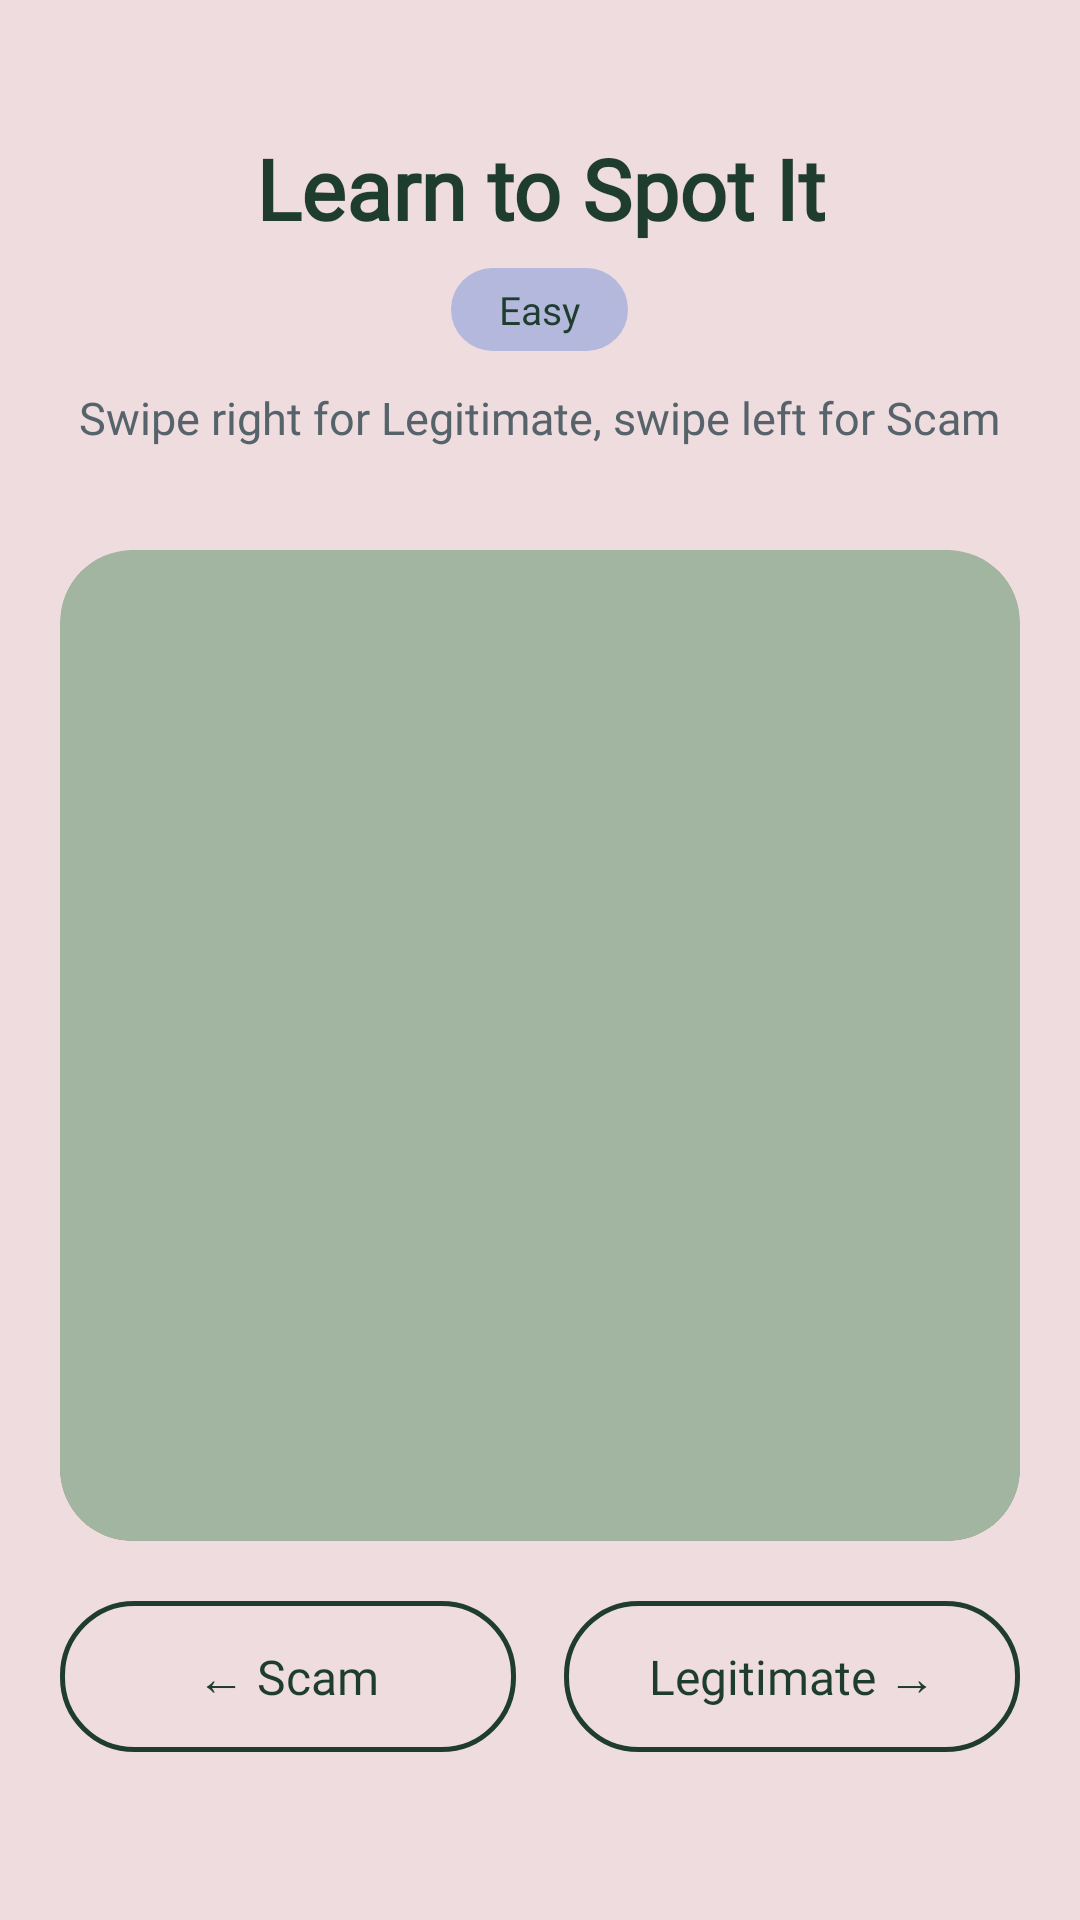

Reconstruct the res/layout file that produces this screen, plus the resources it refers to.
<!-- AndroidManifest.xml: application theme Theme.CanYouSpotIt -->
<!-- res/layout/activity_learn.xml -->
<?xml version="1.0" encoding="utf-8"?>
<FrameLayout xmlns:android="http://schemas.android.com/apk/res/android"
    xmlns:app="http://schemas.android.com/apk/res-auto"
    android:layout_width="match_parent"
    android:layout_height="match_parent"
    android:background="@color/accent_dusty_pink_bg">

    <LinearLayout
        android:layout_width="match_parent"
        android:layout_height="match_parent"
        android:orientation="vertical"
        android:gravity="center_horizontal"
        android:paddingStart="20dp"
        android:paddingEnd="20dp"
        android:paddingTop="44dp"
        android:paddingBottom="56dp">

        <TextView
            android:layout_width="wrap_content"
            android:layout_height="wrap_content"
            android:layout_gravity="center_horizontal"
            android:gravity="center"
            android:text="Learn to Spot It"
            android:textAppearance="@style/TextAppearance.CanYouSpotIt.Headline"
            android:textColor="@color/forest_shade"
            android:layout_marginBottom="8dp" />

        <TextView
            android:id="@+id/tvDifficultyChip"
            android:layout_width="wrap_content"
            android:layout_height="wrap_content"
            android:layout_gravity="center_horizontal"
            android:background="@drawable/chip_accent_bg"
            android:paddingStart="16dp"
            android:paddingEnd="16dp"
            android:paddingTop="5dp"
            android:paddingBottom="5dp"
            android:text="Easy"
            android:textAppearance="@style/TextAppearance.CanYouSpotIt.ButtonLabel"
            android:textColor="@color/forest_shade"
            android:textSize="13sp"
            android:layout_marginBottom="12dp" />

        <TextView
            android:layout_width="wrap_content"
            android:layout_height="wrap_content"
            android:layout_gravity="center_horizontal"
            android:gravity="center"
            android:text="Swipe right for Legitimate, swipe left for Scam"
            android:textAppearance="@style/TextAppearance.CanYouSpotIt.Body"
            android:textColor="@color/slate_blue_grey"
            android:layout_marginBottom="20dp" />

        <FrameLayout
            android:layout_width="match_parent"
            android:layout_height="0dp"
            android:layout_weight="1">

            <FrameLayout
                android:layout_width="320dp"
                android:layout_height="match_parent"
                android:layout_gravity="center">

                <androidx.cardview.widget.CardView
                    android:layout_width="match_parent"
                    android:layout_height="match_parent"
                    android:layout_marginTop="28dp"
                    app:cardCornerRadius="24dp"
                    app:cardBackgroundColor="@color/moss_green"
                    app:cardElevation="0dp" />

                <androidx.cardview.widget.CardView
                    android:layout_width="match_parent"
                    android:layout_height="match_parent"
                    android:layout_marginTop="14dp"
                    app:cardCornerRadius="24dp"
                    app:cardBackgroundColor="@color/sage_mist"
                    app:cardElevation="0dp" />

                <androidx.recyclerview.widget.RecyclerView
                    android:id="@+id/recyclerViewCards"
                    android:layout_width="match_parent"
                    android:layout_height="match_parent" />

                <FrameLayout
                    android:id="@+id/resultOverlay"
                    android:layout_width="match_parent"
                    android:layout_height="match_parent"
                    android:background="@drawable/scrim_rounded_bg"
                    android:clickable="true"
                    android:focusable="true"
                    android:visibility="gone">

                    <androidx.cardview.widget.CardView
                        android:id="@+id/resultCard"
                        android:layout_width="match_parent"
                        android:layout_height="match_parent"
                        android:layout_gravity="center"
                        android:outlineProvider="background"
                        android:clipToOutline="true"
                        app:cardCornerRadius="24dp"
                        app:cardElevation="1dp"
                        app:cardBackgroundColor="@color/verdict_safe">

                        <LinearLayout
                            android:layout_width="match_parent"
                            android:layout_height="match_parent"
                            android:orientation="vertical"
                            android:gravity="center"
                            android:padding="28dp">

                            <TextView
                                android:id="@+id/tvOverlayVerdict"
                                android:layout_width="wrap_content"
                                android:layout_height="wrap_content"
                                android:text=""
                                android:fontFamily="@font/work_sans_bold"
                                android:textSize="20sp"
                                android:textColor="@color/bone"
                                android:gravity="center"
                                android:layout_marginBottom="6dp" />

                            <TextView
                                android:id="@+id/tvOverlayCategory"
                                android:layout_width="wrap_content"
                                android:layout_height="wrap_content"
                                android:text=""
                                android:textAppearance="@style/TextAppearance.CanYouSpotIt.Body"
                                android:textSize="13sp"
                                android:textStyle="italic"
                                android:textColor="@color/sage_mist_text"
                                android:gravity="center"
                                android:layout_marginBottom="14dp"
                                android:visibility="gone" />

                            <TextView
                                android:id="@+id/tvOverlayExplanation"
                                android:layout_width="match_parent"
                                android:layout_height="wrap_content"
                                android:text=""
                                android:textAppearance="@style/TextAppearance.CanYouSpotIt.Body"
                                android:textSize="15sp"
                                android:textColor="@color/bone"
                                android:gravity="center"
                                android:lineSpacingExtra="5dp"
                                android:layout_marginBottom="18dp" />

                            <TextView
                                android:layout_width="wrap_content"
                                android:layout_height="wrap_content"
                                android:text="Tap to continue"
                                android:textAppearance="@style/TextAppearance.CanYouSpotIt.Body"
                                android:textSize="12sp"
                                android:textStyle="italic"
                                android:textColor="@color/sage_mist_text" />

                        </LinearLayout>

                    </androidx.cardview.widget.CardView>

                </FrameLayout>

            </FrameLayout>

        </FrameLayout>

        
        <LinearLayout
            android:layout_width="match_parent"
            android:layout_height="wrap_content"
            android:orientation="horizontal"
            android:layout_marginTop="20dp">

            <TextView
                android:id="@+id/chipScam"
                android:layout_width="0dp"
                android:layout_height="wrap_content"
                android:layout_weight="1"
                android:layout_marginEnd="8dp"
                android:background="@drawable/chip_outline_bg"
                android:gravity="center"
                android:paddingTop="14dp"
                android:paddingBottom="14dp"
                android:text="← Scam"
                android:textAppearance="@style/TextAppearance.CanYouSpotIt.ButtonLabel"
                android:textColor="@color/forest_shade"
                android:clickable="true"
                android:focusable="true" />

            <TextView
                android:id="@+id/chipLegit"
                android:layout_width="0dp"
                android:layout_height="wrap_content"
                android:layout_weight="1"
                android:layout_marginStart="8dp"
                android:background="@drawable/chip_outline_bg"
                android:gravity="center"
                android:paddingTop="14dp"
                android:paddingBottom="14dp"
                android:text="Legitimate →"
                android:textAppearance="@style/TextAppearance.CanYouSpotIt.ButtonLabel"
                android:textColor="@color/forest_shade"
                android:clickable="true"
                android:focusable="true" />

        </LinearLayout>

    </LinearLayout>

</FrameLayout>
<!-- resources referenced by this layout -->
<resources>
  <color name="accent_dusty_pink_bg">#EEDCDE</color>
  <color name="bone">#E5D7C4</color>
  <color name="forest_shade">#1F3D2E</color>
  <color name="moss_green">#889063</color>
  <color name="sage_mist">#A2B5A0</color>
  <color name="sage_mist_text">#A2B5A0</color>
  <color name="slate_blue_grey">#57636B</color>
  <color name="verdict_safe">#2E5931</color>
  <!-- drawable chip_accent_bg (drawable) -->
  <?xml version="1.0" encoding="utf-8"?>
  <shape xmlns:android="http://schemas.android.com/apk/res/android"
      android:shape="rectangle">
      <solid android:color="@color/accent_periwinkle_card" />
      <corners android:radius="20dp" />
  </shape>
  <!-- drawable chip_outline_bg (drawable) -->
  <?xml version="1.0" encoding="utf-8"?>
  <shape xmlns:android="http://schemas.android.com/apk/res/android"
      android:shape="rectangle">
      <solid android:color="@android:color/transparent" />
      <stroke
          android:width="1.5dp"
          android:color="@color/forest_shade" />
      <corners android:radius="24dp" />
  </shape>
  <style name="TextAppearance.CanYouSpotIt.Body">
          <item name="android:fontFamily">@font/work_sans_regular</item>
          <item name="fontFamily">@font/work_sans_regular</item>
          <item name="android:textStyle">normal</item>
          <item name="android:textSize">15sp</item>
          <item name="android:lineSpacingExtra">3dp</item>
      </style>
  <style name="TextAppearance.CanYouSpotIt.ButtonLabel">
          <item name="android:fontFamily">@font/work_sans_medium</item>
          <item name="fontFamily">@font/work_sans_medium</item>
          <item name="android:textStyle">normal</item>
          <item name="android:textSize">16sp</item>
      </style>
  <style name="TextAppearance.CanYouSpotIt.Headline">
          <item name="android:textStyle">bold</item>
          <item name="android:textSize">28sp</item>
          <item name="android:lineSpacingExtra">2dp</item>
      </style>
  <style name="Theme.CanYouSpotIt" parent="Base.Theme.CanYouSpotIt" />
  <color name="accent_periwinkle_card">#B4B8DC</color>
  <style name="Base.Theme.CanYouSpotIt" parent="Theme.Material3.DayNight.NoActionBar">
          
          
      </style>
</resources>
